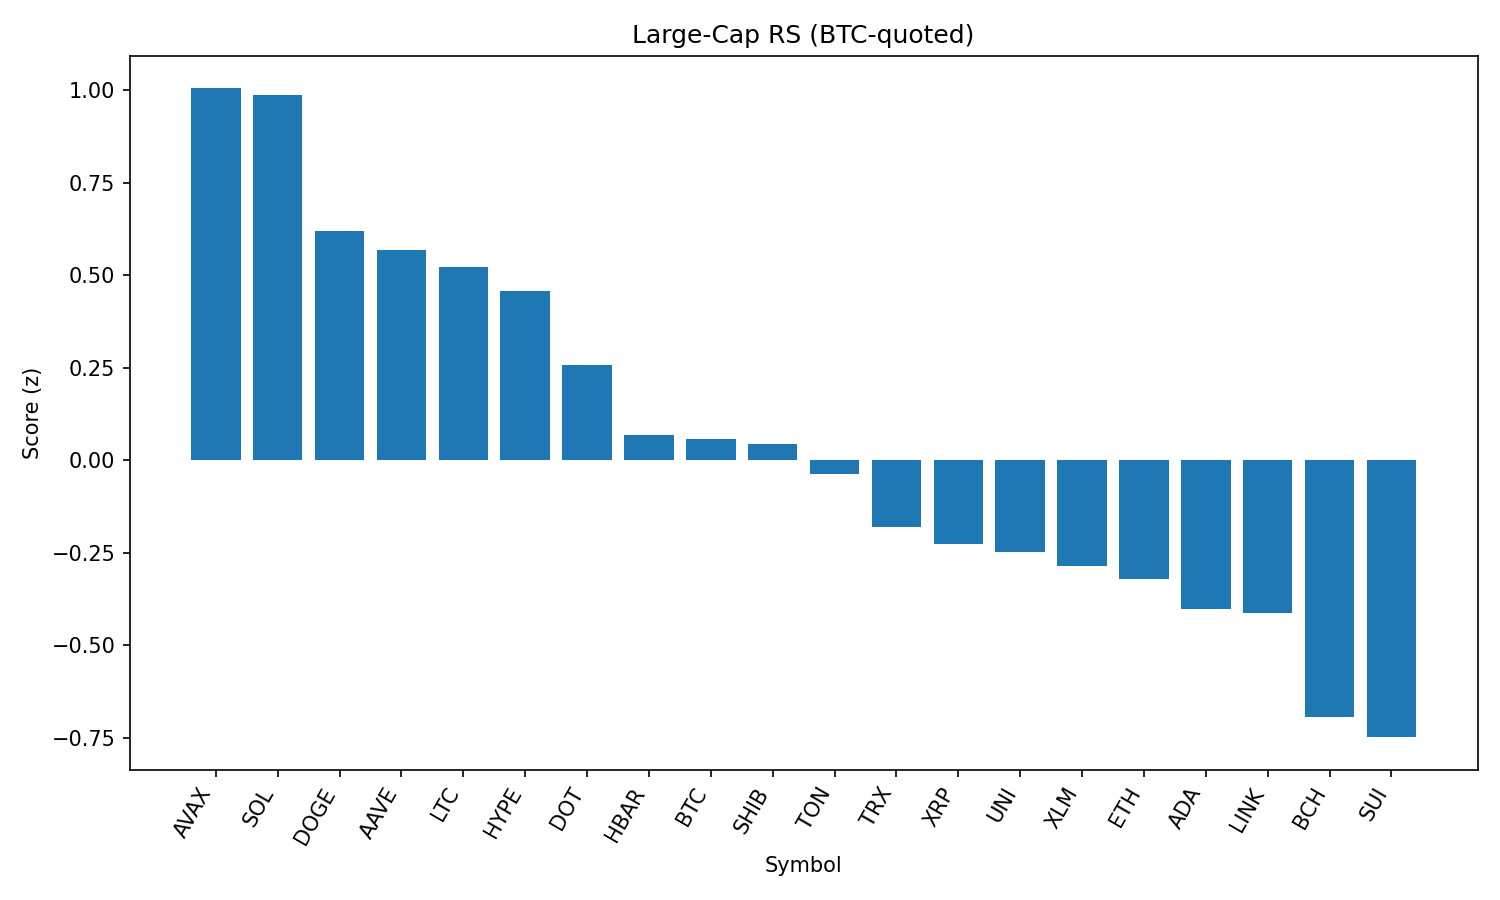

The table this chart was drawn from, first rows:
rank, name, symbol, price_btc, price_usd, pct_1h_btc, pct_24h_btc, pct_7d_btc, market_cap_rank, market_cap_usd, volume_usd, score
1, Avalanche, AVAX, 0.000222, 25.54, 0.2683, 3.497, 7.905, 22, 10783288006, 1296784573, 1.004
2, Solana, SOL, 0.001767, 203.4, 0.09532, 4.839, 10.64, 6, 109920754358, 9476595333, 0.9879
3, Dogecoin, DOGE, 2.06e-06, 0.2371, 0.2327, 1.047, 6.107, 9, 35701369640, 3280982083, 0.6205
4, Aave, AAVE, 0.003094, 356.1, -0.8932, 11.22, 24.17, 36, 5421035527, 1461923442, 0.568
5, Litecoin, LTC, 0.001053, 121.2, 0.2118, 0.8962, 4.178, 25, 9230747702, 609922529, 0.5217
6, Hyperliquid, HYPE, 0.0003843, 44.22, 0.265, 1.077, -3.131, 15, 14742417618, 247136507, 0.4564
7, Polkadot, DOT, 3.608e-05, 4.15, -0.171, 2.996, 6.617, 33, 6320484220, 397856629, 0.2574
8, Hedera, HBAR, 2.17e-06, 0.2495, 0.03744, -0.2704, 1.93, 23, 10581913161, 275925822, 0.06961
9, Bitcoin, BTC, 1.0, 115065, 0.0, 0.0, 0.0, 1, 2290878350690, 34205777929, 0.05694
10, Shiba Inu, SHIB, 1.14455e-10, 1.317e-05, -0.1313, 1.266, 3.734, 29, 7761275977, 310348981, 0.04344
11, Toncoin, TON, 2.929e-05, 3.37, -0.1388, 1.35, 0.2032, 27, 8651851054, 220952349, -0.03787
12, TRON, TRX, 3.16e-06, 0.3636, -0.3459, 1.351, 7.482, 10, 34434571656, 1087527451, -0.1802
13, XRP, XRP, 2.626e-05, 3.02, -0.1455, -0.1133, -0.4553, 3, 179790972242, 6082734416, -0.2255
14, Uniswap, UNI, 9.777e-05, 11.25, -0.2448, -0.1043, 5.64, 31, 6755904915, 540862473, -0.2471
15, Stellar, XLM, 3.59e-06, 0.4127, -0.04107, -1.691, -1.035, 19, 12938143939, 326872036, -0.2853
16, Ethereum, ETH, 0.04124, 4745, -0.4314, 0.2931, 10.14, 2, 572949177257, 42162334815, -0.32
17, Cardano, ADA, 7.92e-06, 0.9118, -0.2722, -0.41, 2.143, 11, 33256918013, 1859712970, -0.401
18, Chainlink, LINK, 0.000226, 26.0, -0.2459, -4.365, 20.9, 13, 17637610577, 1994335370, -0.4122
19, Bitcoin Cash, BCH, 0.005113, 588.6, -0.4215, -1.262, 3.715, 21, 11712761681, 258286417, -0.694
20, Sui, SUI, 3.208e-05, 3.69, -0.6085, 1.201, 0.4567, 18, 12962794700, 1552491226, -0.748
21, BNB, BNB, 0.007675, 883.4, -0.9529, 1.059, 8.558, 5, 123111746709, 1925401878, -1.095
